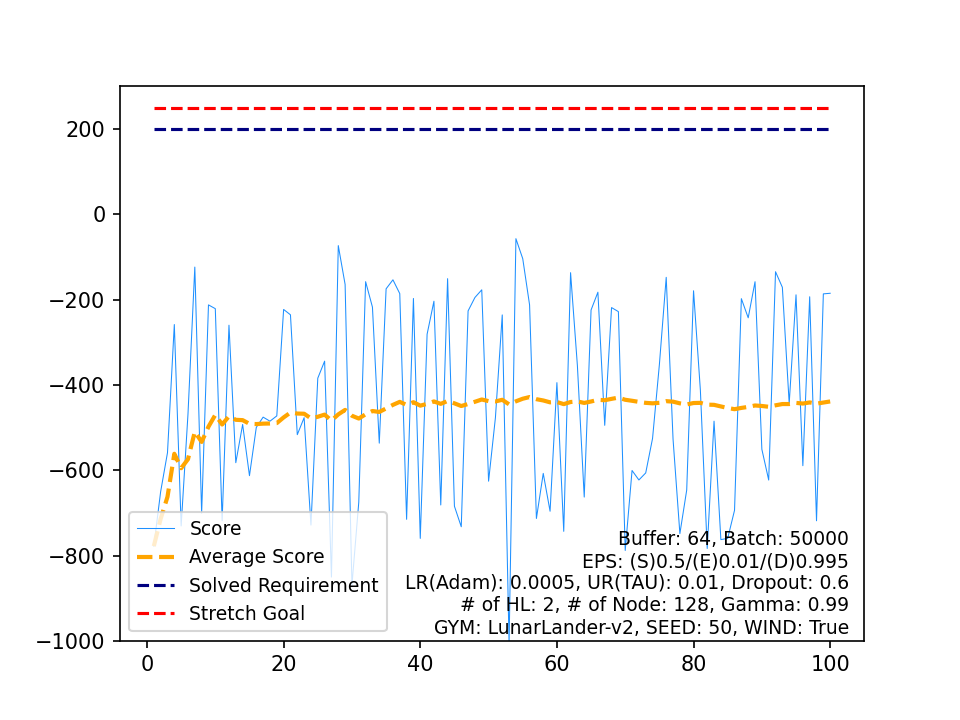

The data file committed next to this chart (first rows):
, Score, Average Score, Timestamp, Solved Requirement, Stretch Goal
0, -778.1, -778.1, 90, 200, 250
1, -650.2, -714.2, 92, 200, 250
2, -559, -662.4, 118, 200, 250
3, -258.4, -561.4, 78, 200, 250
4, -730.7, -595.3, 90, 200, 250
5, -468.5, -574.2, 173, 200, 250
6, -123.7, -509.8, 116, 200, 250
7, -700.6, -533.6, 100, 200, 250
8, -212.3, -497.9, 243, 200, 250
9, -221.2, -470.3, 259, 200, 250
10, -718.3, -492.8, 94, 200, 250
11, -260, -473.4, 210, 200, 250
12, -582.3, -481.8, 112, 200, 250
13, -492.7, -482.6, 118, 200, 250
14, -612.8, -491.3, 134, 200, 250
15, -499.6, -491.8, 85, 200, 250
16, -475.5, -490.8, 148, 200, 250
17, -485, -490.5, 107, 200, 250
18, -472.6, -489.6, 107, 200, 250
19, -223, -476.2, 183, 200, 250
20, -235.6, -464.8, 84, 200, 250
21, -516.6, -467.1, 97, 200, 250
22, -476.8, -467.5, 94, 200, 250
23, -728.6, -478.4, 100, 200, 250
24, -384.2, -474.7, 90, 200, 250
25, -344.3, -469.6, 83, 200, 250
26, -850.5, -483.7, 81, 200, 250
27, -73.31, -469.1, 175, 200, 250
28, -164.4, -458.6, 301, 200, 250
29, -869.4, -472.3, 77, 200, 250
30, -674.9, -478.8, 90, 200, 250
31, -157.9, -468.8, 86, 200, 250
32, -217.5, -461.2, 174, 200, 250
33, -536.5, -463.4, 94, 200, 250
34, -174.6, -455.1, 194, 200, 250
35, -153.5, -446.8, 94, 200, 250
36, -185.9, -439.7, 217, 200, 250
37, -715.1, -447, 87, 200, 250
38, -197.3, -440.6, 232, 200, 250
39, -759.9, -448.5, 104, 200, 250
40, -281.1, -444.5, 93, 200, 250
41, -203.7, -438.7, 107, 200, 250
42, -681.5, -444.4, 72, 200, 250
43, -150.8, -437.7, 98, 200, 250
44, -684.4, -443.2, 95, 200, 250
45, -732.5, -449.5, 88, 200, 250
46, -226.4, -444.7, 273, 200, 250
47, -195, -439.5, 314, 200, 250
48, -177, -434.2, 268, 200, 250
49, -625.7, -438, 105, 200, 250
50, -476.8, -438.8, 80, 200, 250
51, -235.8, -434.9, 157, 200, 250
52, -1007, -445.6, 83, 200, 250
53, -57.07, -438.5, 172, 200, 250
54, -104, -432.4, 109, 200, 250
55, -212.3, -428.4, 287, 200, 250
56, -713.1, -433.4, 93, 200, 250
57, -607.5, -436.4, 141, 200, 250
58, -696.2, -440.8, 95, 200, 250
59, -394.7, -440.1, 124, 200, 250
... 40 more rows
